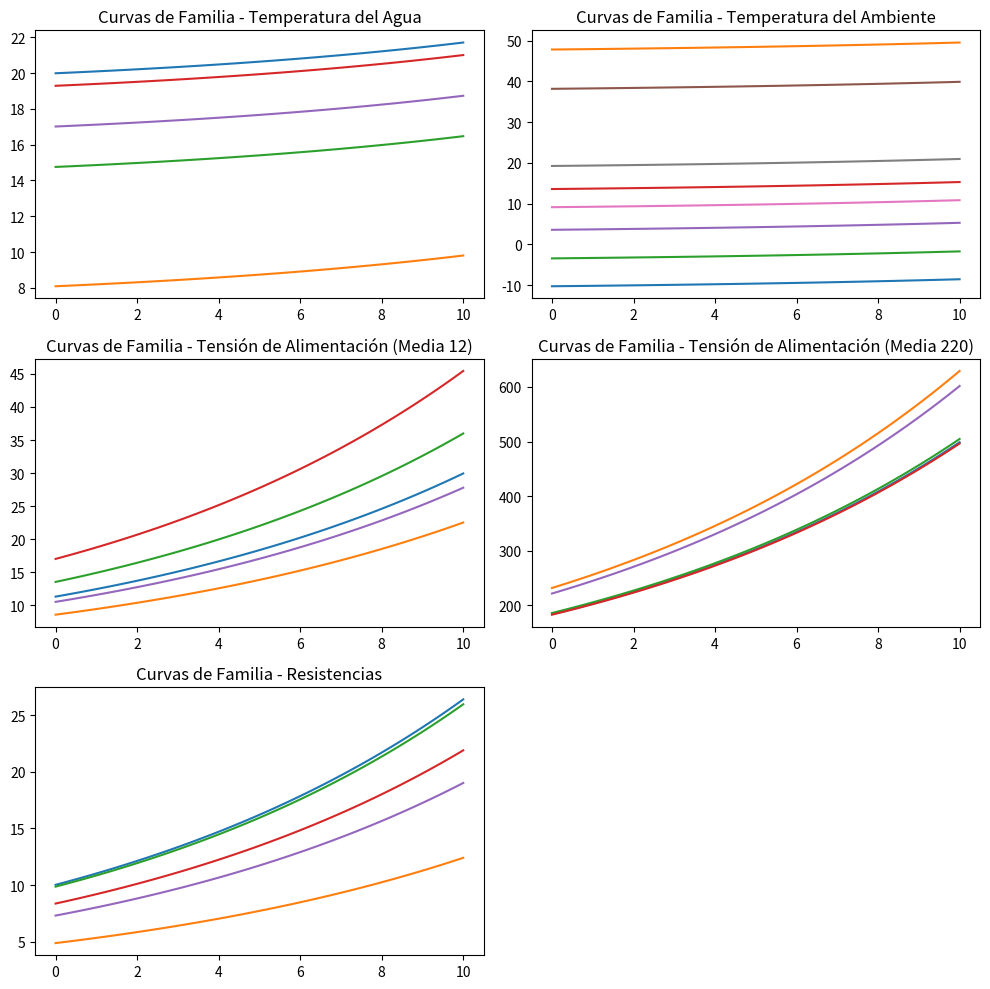

Python code for this plot:
import numpy as np
import matplotlib.pyplot as plt

def resistencia_uniforme():
    return np.random.uniform(1, 10, 5)

def temperatura_normal():
    return np.random.normal(10, 5, 5)

def temperatura_ambiente_uniforme():
    return np.random.uniform(-20, 50, 8)

def tension_alimentacion_normal(option=1):
    if option == 1:
        return np.random.normal(12, 4, 5)
    elif option == 2:
        return np.random.normal(220, 40, 5)

def curva_familia(x, parametros):
    a, b, c = parametros
    return a * np.exp(b * x) + c

# Generar datos para las curvas de familia
temperaturas_agua = temperatura_normal()
temperaturas_ambiente = temperatura_ambiente_uniforme()
tensiones_alimentacion_1 = tension_alimentacion_normal(option=1)
tensiones_alimentacion_2 = tension_alimentacion_normal(option=2)
resistencias = resistencia_uniforme()

x = np.linspace(0, 10, 100)

# Graficar las curvas de familia
plt.figure(figsize=(10, 10))

# Curvas de temperatura del agua
plt.subplot(321)
for temperatura in temperaturas_agua:
    parametros = [1, 0.1, temperatura]
    plt.plot(x, curva_familia(x, parametros))
plt.title('Curvas de Familia - Temperatura del Agua')

# Curvas de temperatura del ambiente
plt.subplot(322)
for temperatura in temperaturas_ambiente:
    parametros = [1, 0.1, temperatura]
    plt.plot(x, curva_familia(x, parametros))
plt.title('Curvas de Familia - Temperatura del Ambiente')

# Curvas de tensión de alimentación (Media 12)
plt.subplot(323)
for tension in tensiones_alimentacion_1:
    parametros = [tension, 0.1, 0.5]
    plt.plot(x, curva_familia(x, parametros))
plt.title('Curvas de Familia - Tensión de Alimentación (Media 12)')

# Curvas de tensión de alimentación (Media 220)
plt.subplot(324)
for tension in tensiones_alimentacion_2:
    parametros = [tension, 0.1, 0.5]
    plt.plot(x, curva_familia(x, parametros))
plt.title('Curvas de Familia - Tensión de Alimentación (Media 220)')

# Curvas de resistencia
plt.subplot(325)
for resistencia in resistencias:
    parametros = [resistencia, 0.1, 0.5]
    plt.plot(x, curva_familia(x, parametros))
plt.title('Curvas de Familia - Resistencias')

plt.tight_layout()
plt.show()
